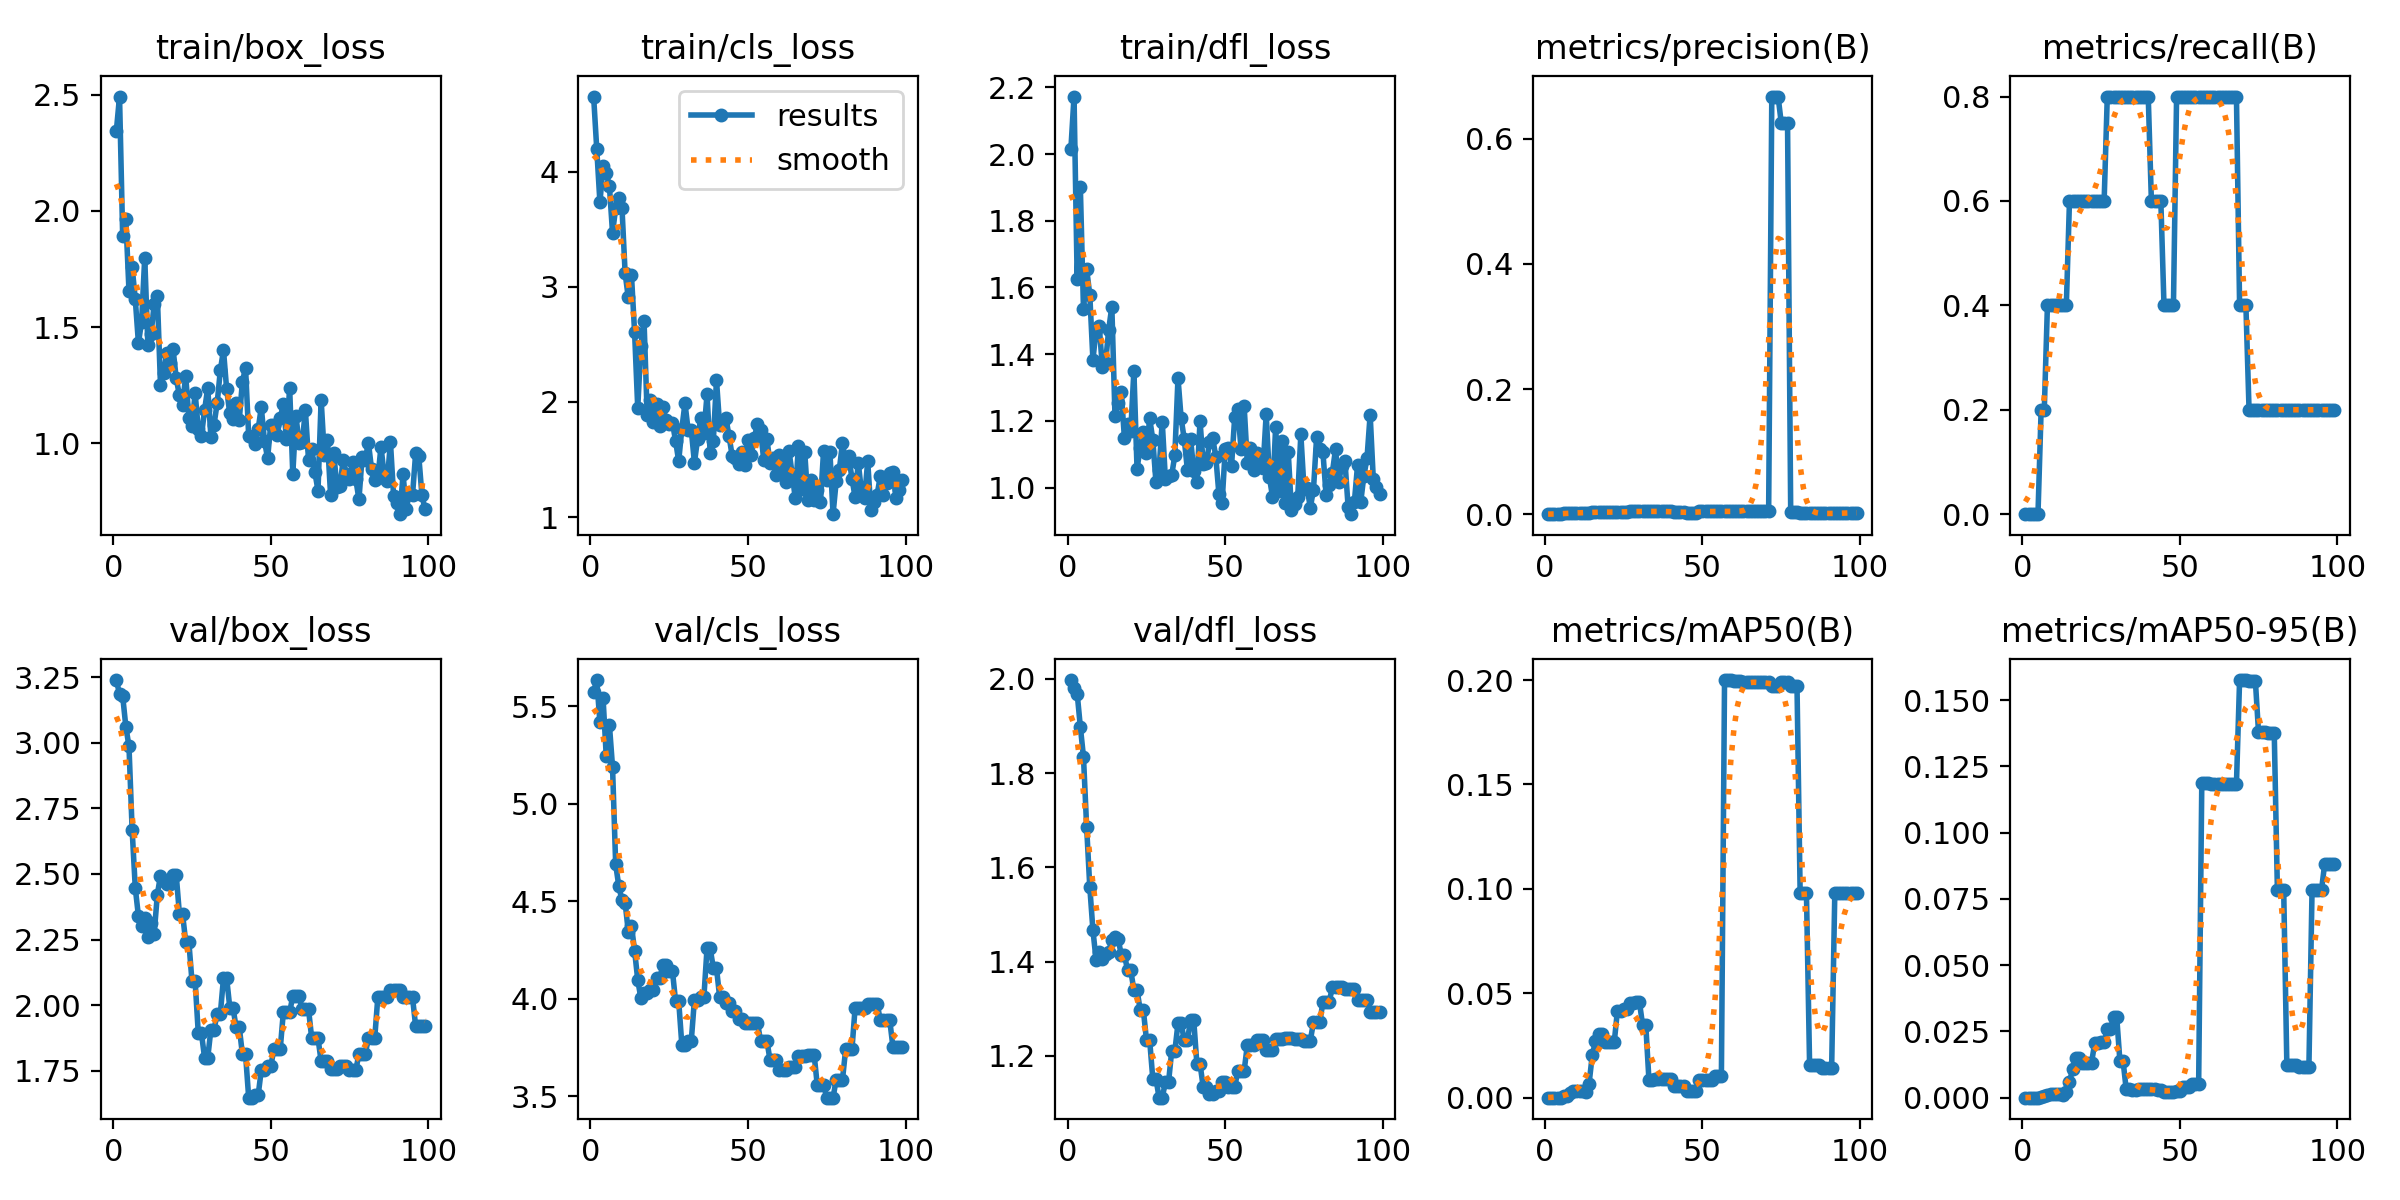

The data file committed next to this chart (first rows):
epoch, time, train/box_loss, train/cls_loss, train/dfl_loss, metrics/precision(B), metrics/recall(B), metrics/mAP50(B), metrics/mAP50-95(B), val/box_loss, val/cls_loss, val/dfl_loss, lr/pg0, lr/pg1, lr/pg2
1, 3.903, 2.347, 4.653, 2.015, 0, 0, 0, 0, 3.239, 5.576, 1.998, 0, 0, 0
2, 7.828, 2.493, 4.194, 2.172, 0, 0, 0, 0, 3.185, 5.636, 1.982, 1.99978e-05, 1.99978e-05, 1.99978e-05
3, 11.41, 1.891, 3.734, 1.624, 0, 0, 0, 0, 3.178, 5.418, 1.969, 3.99826e-05, 3.99826e-05, 3.99826e-05
4, 15.06, 1.966, 4.052, 1.902, 0, 0, 0, 0, 3.061, 5.542, 1.899, 5.99414e-05, 5.99414e-05, 5.99414e-05
5, 18.62, 1.656, 3.986, 1.535, 0, 0, 0, 0, 2.986, 5.246, 1.835, 7.98611e-05, 7.98611e-05, 7.98611e-05
6, 22.36, 1.759, 3.878, 1.656, 0.00111, 0.2, 0.00068, 7e-05, 2.669, 5.407, 1.686, 9.97288e-05, 9.97288e-05, 9.97288e-05
7, 25.93, 1.62, 3.469, 1.578, 0.00111, 0.2, 0.00081, 0.00057, 2.447, 5.19, 1.559, 0.0001195, 0.0001195, 0.0001195
8, 29.62, 1.431, 3.684, 1.383, 0.00222, 0.4, 0.00226, 0.0011, 2.34, 4.69, 1.467, 0.0001393, 0.0001393, 0.0001393
9, 33.35, 1.523, 3.768, 1.474, 0.00222, 0.4, 0.00313, 0.00157, 2.302, 4.578, 1.404, 0.0001589, 0.0001589, 0.0001589
10, 36.81, 1.799, 3.685, 1.484, 0.00222, 0.4, 0.00309, 0.00143, 2.331, 4.506, 1.421, 0.0001784, 0.0001784, 0.0001784
11, 40.43, 1.421, 3.117, 1.361, 0.00222, 0.4, 0.00303, 0.00132, 2.26, 4.493, 1.405, 0.0001978, 0.0001978, 0.0001978
12, 43.89, 1.47, 2.907, 1.374, 0.00222, 0.4, 0.00302, 0.00122, 2.311, 4.346, 1.416, 0.0002171, 0.0002171, 0.0002171
13, 47.38, 1.599, 3.106, 1.473, 0.00222, 0.4, 0.00295, 0.00089, 2.272, 4.376, 1.42, 0.0002363, 0.0002363, 0.0002363
14, 50.83, 1.635, 2.607, 1.543, 0.00222, 0.4, 0.00678, 0.00216, 2.421, 4.248, 1.446, 0.0002553, 0.0002553, 0.0002553
15, 54.45, 1.25, 1.948, 1.215, 0.00333, 0.6, 0.0202, 0.00601, 2.494, 4.098, 1.453, 0.0002741, 0.0002741, 0.0002741
16, 57.95, 1.304, 2.487, 1.252, 0.00333, 0.6, 0.02692, 0.01069, 2.474, 4.004, 1.448, 0.0002927, 0.0002927, 0.0002927
17, 61.93, 1.388, 2.706, 1.286, 0.00333, 0.6, 0.03035, 0.01479, 2.464, 4.029, 1.415, 0.0003112, 0.0003112, 0.0003112
18, 65.82, 1.346, 1.885, 1.148, 0.00333, 0.6, 0.03035, 0.01479, 2.464, 4.029, 1.415, 0.0003294, 0.0003294, 0.0003294
19, 69.67, 1.405, 2.013, 1.19, 0.00333, 0.6, 0.02681, 0.01301, 2.496, 4.046, 1.382, 0.0003475, 0.0003475, 0.0003475
20, 73.36, 1.279, 1.824, 1.169, 0.00333, 0.6, 0.02681, 0.01301, 2.496, 4.046, 1.382, 0.0003653, 0.0003653, 0.0003653
21, 77.06, 1.207, 1.983, 1.35, 0.00333, 0.6, 0.02677, 0.01318, 2.349, 4.108, 1.34, 0.0003829, 0.0003829, 0.0003829
22, 80.51, 1.162, 1.789, 1.057, 0.00333, 0.6, 0.02677, 0.01318, 2.349, 4.108, 1.34, 0.0004002, 0.0004002, 0.0004002
23, 84.08, 1.291, 1.953, 1.119, 0.00333, 0.6, 0.04168, 0.02052, 2.242, 4.172, 1.297, 0.0004173, 0.0004173, 0.0004173
24, 87.75, 1.11, 1.839, 1.168, 0.00333, 0.6, 0.04168, 0.02052, 2.242, 4.172, 1.297, 0.0004341, 0.0004341, 0.0004341
25, 91.64, 1.075, 1.806, 1.102, 0.00333, 0.6, 0.04253, 0.0209, 2.091, 4.146, 1.234, 0.0004506, 0.0004506, 0.0004506
26, 95.34, 1.215, 1.821, 1.209, 0.00333, 0.6, 0.04253, 0.0209, 2.091, 4.146, 1.234, 0.0004668, 0.0004668, 0.0004668
27, 98.91, 1.061, 1.664, 1.144, 0.00444, 0.8, 0.04556, 0.02589, 1.893, 3.991, 1.152, 0.0004828, 0.0004828, 0.0004828
28, 102.6, 1.031, 1.485, 1.018, 0.00444, 0.8, 0.04556, 0.02589, 1.893, 3.991, 1.152, 0.0004984, 0.0004984, 0.0004984
29, 106.3, 1.143, 1.767, 1.054, 0.00444, 0.8, 0.0456, 0.03033, 1.8, 3.765, 1.111, 0.0005137, 0.0005137, 0.0005137
30, 109.9, 1.238, 1.988, 1.198, 0.00444, 0.8, 0.0456, 0.03033, 1.8, 3.765, 1.111, 0.0005287, 0.0005287, 0.0005287
31, 113.5, 1.028, 1.755, 1.025, 0.00444, 0.8, 0.03467, 0.01396, 1.908, 3.787, 1.144, 0.0005433, 0.0005433, 0.0005433
32, 116.9, 1.08, 1.755, 1.035, 0.00444, 0.8, 0.03467, 0.01396, 1.908, 3.787, 1.144, 0.0005576, 0.0005576, 0.0005576
33, 120.4, 1.173, 1.471, 1.038, 0.00444, 0.8, 0.0086, 0.00321, 1.968, 3.997, 1.21, 0.0005715, 0.0005715, 0.0005715
34, 123.8, 1.314, 1.68, 1.097, 0.00444, 0.8, 0.0086, 0.00321, 1.968, 3.997, 1.21, 0.000585, 0.000585, 0.000585
35, 127.7, 1.401, 1.856, 1.329, 0.00444, 0.8, 0.00899, 0.00292, 2.103, 4.01, 1.269, 0.0005982, 0.0005982, 0.0005982
36, 131.3, 1.233, 1.732, 1.208, 0.00444, 0.8, 0.00899, 0.00292, 2.103, 4.01, 1.269, 0.000611, 0.000611, 0.000611
37, 134.6, 1.128, 2.065, 1.145, 0.00444, 0.8, 0.00911, 0.00314, 1.991, 4.26, 1.233, 0.0006234, 0.0006234, 0.0006234
38, 138.2, 1.104, 1.555, 1.052, 0.00444, 0.8, 0.00911, 0.00314, 1.991, 4.26, 1.233, 0.0006354, 0.0006354, 0.0006354
39, 142.1, 1.171, 1.663, 1.146, 0.00444, 0.8, 0.00908, 0.00329, 1.917, 4.158, 1.276, 0.000647, 0.000647, 0.000647
40, 145.8, 1.098, 2.19, 1.051, 0.00444, 0.8, 0.00908, 0.00329, 1.917, 4.158, 1.276, 0.0006582, 0.0006582, 0.0006582
41, 149.3, 1.264, 1.795, 1.016, 0.00333, 0.6, 0.00563, 0.0032, 1.814, 4.011, 1.183, 0.000669, 0.000669, 0.000669
42, 152.7, 1.325, 1.822, 1.199, 0.00333, 0.6, 0.00563, 0.0032, 1.814, 4.011, 1.183, 0.0006793, 0.0006793, 0.0006793
43, 156.4, 1.03, 1.858, 1.072, 0.00333, 0.6, 0.00553, 0.00275, 1.648, 3.98, 1.134, 0.0006892, 0.0006892, 0.0006892
44, 159.8, 1.025, 1.7, 1.073, 0.00333, 0.6, 0.00553, 0.00275, 1.648, 3.98, 1.134, 0.0006987, 0.0006987, 0.0006987
45, 163.4, 0.9949, 1.527, 1.136, 0.00222, 0.4, 0.00314, 0.00199, 1.657, 3.941, 1.119, 0.0007078, 0.0007078, 0.0007078
46, 166.8, 1.06, 1.513, 1.149, 0.00222, 0.4, 0.00314, 0.00199, 1.657, 3.941, 1.119, 0.0007164, 0.0007164, 0.0007164
47, 170.3, 1.154, 1.46, 1.093, 0.00222, 0.4, 0.0032, 0.00203, 1.753, 3.895, 1.126, 0.0007245, 0.0007245, 0.0007245
48, 173.6, 1.011, 1.567, 0.98, 0.00222, 0.4, 0.0032, 0.00203, 1.753, 3.895, 1.126, 0.0007322, 0.0007322, 0.0007322
49, 177.1, 0.9347, 1.449, 0.9554, 0.00444, 0.8, 0.00834, 0.00256, 1.767, 3.878, 1.145, 0.0007394, 0.0007394, 0.0007394
50, 180.7, 1.08, 1.668, 1.115, 0.00444, 0.8, 0.00834, 0.00256, 1.767, 3.878, 1.145, 0.0007462, 0.0007462, 0.0007462
51, 184.6, 1.08, 1.538, 1.12, 0.00444, 0.8, 0.00846, 0.00417, 1.832, 3.878, 1.134, 0.0007525, 0.0007525, 0.0007525
52, 188.2, 1.033, 1.685, 1.066, 0.00444, 0.8, 0.00846, 0.00417, 1.832, 3.878, 1.134, 0.0007583, 0.0007583, 0.0007583
53, 191.9, 1.107, 1.81, 1.211, 0.00444, 0.8, 0.00846, 0.00417, 1.832, 3.878, 1.134, 0.0007637, 0.0007637, 0.0007637
54, 195.4, 1.167, 1.754, 1.235, 0.00444, 0.8, 0.01047, 0.00508, 1.973, 3.786, 1.168, 0.0007686, 0.0007686, 0.0007686
55, 198.8, 1.018, 1.494, 1.117, 0.00444, 0.8, 0.01047, 0.00508, 1.973, 3.786, 1.168, 0.000773, 0.000773, 0.000773
56, 202.2, 1.239, 1.677, 1.245, 0.00444, 0.8, 0.01047, 0.00508, 1.973, 3.786, 1.168, 0.000777, 0.000777, 0.000777
57, 205.6, 0.8665, 1.467, 1.075, 0.00444, 0.8, 0.2, 0.1188, 2.035, 3.686, 1.222, 0.0007804, 0.0007804, 0.0007804
58, 209.1, 1.117, 1.512, 1.119, 0.00444, 0.8, 0.2, 0.1188, 2.035, 3.686, 1.222, 0.0007834, 0.0007834, 0.0007834
59, 212.6, 1.001, 1.365, 1.052, 0.00444, 0.8, 0.2, 0.1188, 2.035, 3.686, 1.222, 0.0007859, 0.0007859, 0.0007859
60, 216.1, 1.004, 1.541, 1.105, 0.00444, 0.8, 0.1995, 0.1184, 1.984, 3.638, 1.233, 0.000788, 0.000788, 0.000788
... 39 more rows
